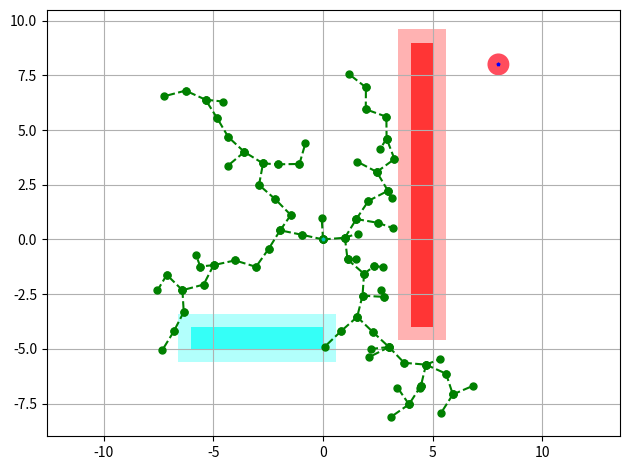
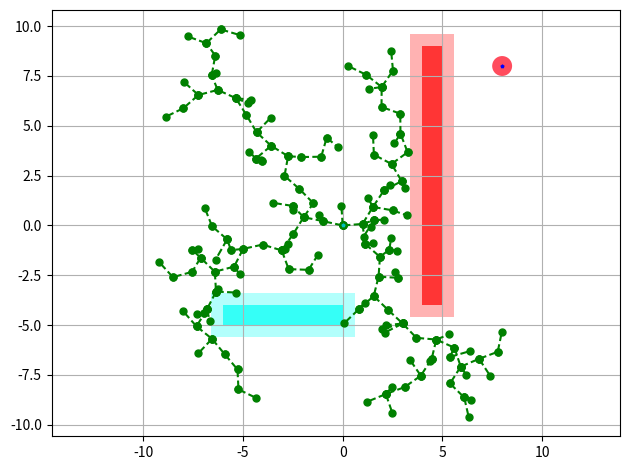
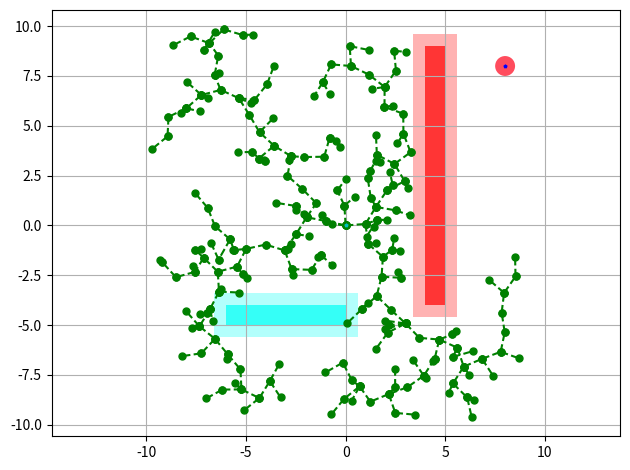
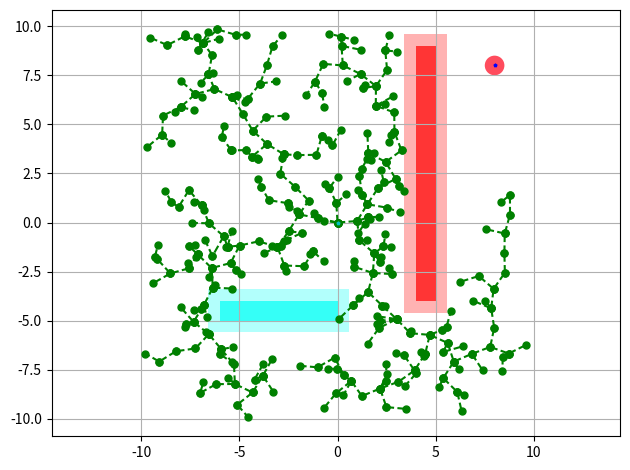
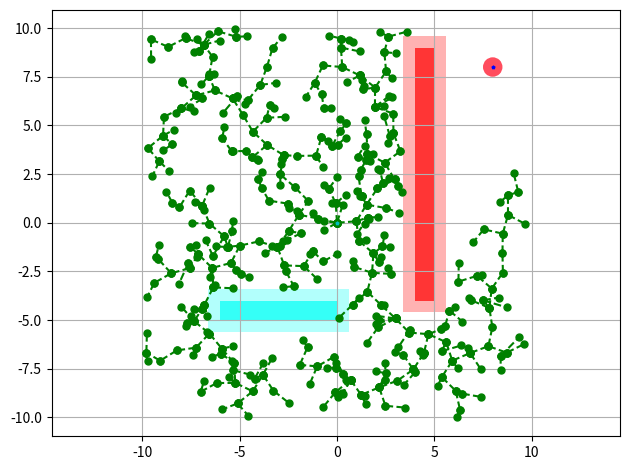
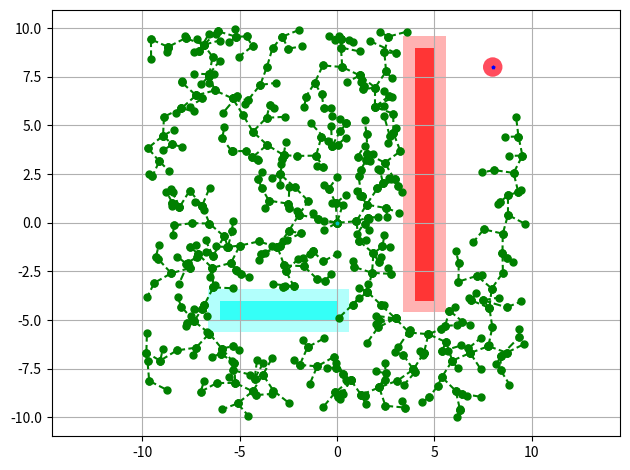
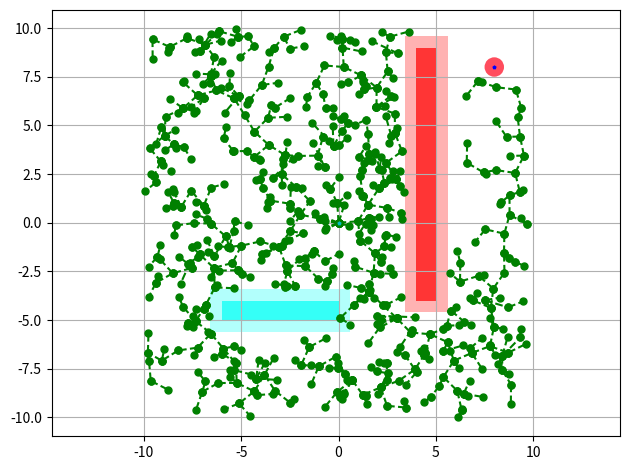
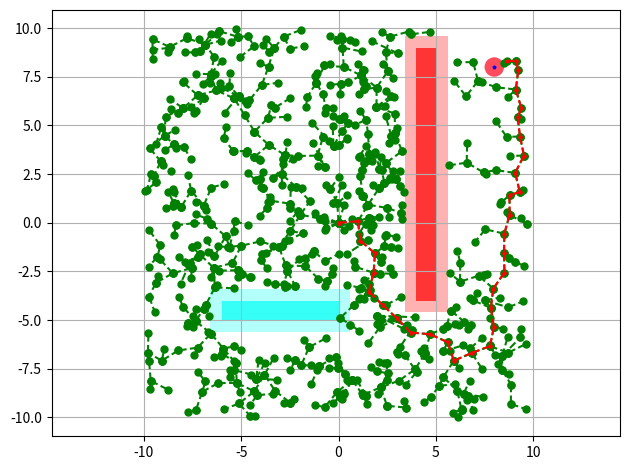
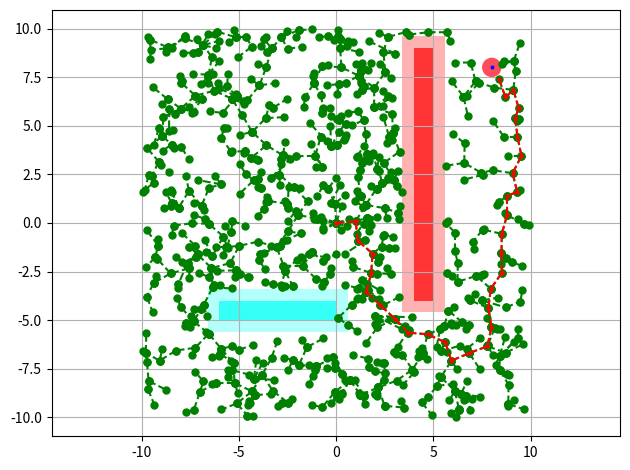

Reproduce these figures in Python, in order.
import numpy as np 
from matplotlib import pyplot as plt 
import math
import matplotlib.patches as mpatches
from matplotlib.collections import PatchCollection
from matplotlib.patches import Circle

class rrt_star(object):
    def __init__(self,start,goal,x_lim,y_lim,obss,tree):
        self.xlim = x_lim
        self.ylim = y_lim
        self.obss = obss
        self.tree = tree

        self.goal = goal
        self.near_goal = None
        self.goal_flag = False
    
    def sampling(self):
        x = np.array([0,0],dtype=float)
        x[0] = np.random.uniform(self.xlim[0],self.xlim[1])
        x[1] = np.random.uniform(self.xlim[0],self.xlim[1])

        return x

    def is_in_collision(self,x):
        col_flag = False
        for i in range(len(obss)):
            if i == 0:
                xl = self.obss[i][0] - 0.6
                xu = self.obss[i][1] + 0.6
                yl = self.obss[i][2] - 0.6
                yu = self.obss[i][3] + 0.6
                if xl <= x[0] <= xu:
                    if yl <= x[1] <= yu:
                        col_flag = True
                        break
                    else:
                        col_flag =  False
            
            elif i == 1:
                xl = self.obss[i][0] - 0.6
                xu = self.obss[i][1] + 0.6
                yl = self.obss[i][2] - 0.6
                yu = self.obss[i][3] + 0.6

                if xl <= x[0] <= xu:
                    if yl <= x[1] <= yu:
                        col_flag = True
                        break
                    else:
                        col_flag =  False
        
        return col_flag


    def nearest(self,x):
        arr = []
        for k in self.tree.keys():
            arr = arr + [list(k)]
        nodes = np.array(arr)
        dist = np.linalg.norm(np.ones((len(nodes),2))*x - nodes,axis = 1)
        min_idx = np.argmin(dist)
        return nodes[min_idx]

    def steer(self,x_nearest, x_sample):
        d = np.linalg.norm(x_nearest - x_sample)
        if d <= 1:
            return x_sample,d
        else:
            theta = math.atan2(x_sample[1] - x_nearest[1] , x_sample[0] - x_nearest[0])
            xnew = np.array([0,0],dtype = float)
            xnew[0] = x_nearest[0] + math.cos(theta)
            xnew[1] = x_nearest[1] + math.sin(theta)
            d = np.linalg.norm(x_nearest - xnew)
            return xnew,d

    def connect(self,new,parent,cost):
        # print(tuple(parent[0]))
        self.tree[tuple(new)] = (tuple(parent),cost)

    def Optimal_circle(self,xnew,parent):
        gamma = 10
        N = len(self.tree)
        radius = gamma*(np.log(N)/N)**0.5
        xmin = parent        
        costmin = self.tree[tuple(parent)][1] + np.linalg.norm(xnew - list(parent))
        for k in self.tree.keys():
            if tuple(xnew) != k:
                d = np.linalg.norm(xnew - self.tree[k][0])
                if d < radius:
                    cost_to_go = d + self.tree[k][1]
                    if cost_to_go < costmin and np.linalg.norm(xnew - self.tree[k][0]) <1:
                        xmin = k
                        costmin = cost_to_go

        self.tree[tuple(xnew)] = (tuple(xmin),costmin)

    def check_goal(self,x):
        if self.near_goal is None:
            if np.linalg.norm(np.array(x) - np.array(self.goal)) < 1:
                self.near_goal = x
                self.goal_flag = True
        
        elif np.linalg.norm(np.array(x) - np.array(self.goal)) < 1:
            # print(self.tree[tuple(x)][1] , self.tree[tuple(self.near_goal)][1])
            if self.tree[tuple(x)][1] < self.tree[tuple(self.near_goal)][1]:
                print(self.tree[tuple(x)][1] , self.tree[tuple(self.near_goal)][1])
                self.near_goal = x
                self.goal_flag = True


    def loop(self):
        x_sample = self.sampling()
        
        if self.is_in_collision(x_sample):
            # print("Sampled in Obstacle!")
            pass
        else:
            x_nearest = self.nearest(x_sample)
            x_reachable,new_cost = self.steer(x_nearest,x_sample)

            col_flag = False
            if x_nearest[0] > x_reachable[0] :
                xs = np.arange(x_reachable[0],x_nearest[0],0.01)
                m = (x_reachable[1]- x_nearest[1])/(x_reachable[0]- x_nearest[0])
                c = x_nearest[1] - m*x_nearest[0]
            else:
                xs = np.arange(x_nearest[0],x_reachable[0],0.01)
                m = (x_reachable[1]- x_nearest[1])/(x_reachable[0]- x_nearest[0])
                c = x_nearest[1] - m*x_nearest[0]
            for _,x in enumerate(xs):
                y = m*x + c
                col_flag = self.is_in_collision([x,y])

            if col_flag is True:
                pass
            else:
                self.connect(x_reachable,x_nearest,new_cost)
                self.check_goal(x_reachable)
                self.Optimal_circle(x_reachable,x_nearest)
                         



if __name__ == "__main__":
    start = [0,0]
    goal = [8,8]
    x_lim = [-10,10]
    y_lim = [-10,10]

    obs1 = [4,5,-4,9]
    obs2 = [-6,0,-5,-4]
    # obs2 = [4,10,-5,-4]
    obss = [obs1,obs2]
    # obss = [obs1]

    tree = {tuple(start):(tuple(start),0)}
    # tree = {tuple(start):(tuple(start),0), tuple(goal):(tuple(goal),0)}

    search_obj = rrt_star(start,goal,x_lim, y_lim,obss,tree)

    N = 1000

    for i in range(N):
        search_obj.loop()
        if i%100 ==0 and i!=0:
            fig,ax = plt.subplots()
            path =[]
            for k in search_obj.tree.keys():
                xs = [search_obj.tree[k][0][0],k[0]]
                ys = [search_obj.tree[k][0][1],k[1]]

                plt.plot(xs,ys,'go--',markersize = 5)

            plt.plot(start[0],start[1],'cp',markersize=2)
            plt.plot(goal[0],goal[1],'bp',markersize=2)
            # plt.plot([goal[0],search_obj.near_goal[0]],[goal[1],search_obj.near_goal[1]],'ro--',markersize=2)

            if search_obj.goal_flag is True:
                path = []
                pointer = tuple(search_obj.near_goal)
                final_cost = search_obj.tree[pointer][1]
                start_flag = False
                while start_flag is False:
                    path = path + [pointer]
                    pathx = search_obj.tree[pointer][0][0]
                    pathy = search_obj.tree[pointer][0][1]
                    plt.plot([pointer[0],pathx],[pointer[1],pathy],'ro--',markersize=2)
                    if list(pointer) == start:
                        start_flag = True
                    else:
                        pointer = search_obj.tree[pointer][0]

                print("The path is:",path)
                print("the cost of the optimal trajectory is: ",final_cost)

            patches = []
            rect1 = mpatches.Rectangle([4,-4],1,13,ec="none")
            patches.append(rect1)
            rect2 = mpatches.Rectangle([-6,-5],6,1,ec="none")
            patches.append(rect2)
            goal_circle = Circle(tuple(goal),0.5)
            patches.append(goal_circle)

            colors = np.linspace(0, 1, len(patches))
            collection = PatchCollection(patches, cmap=plt.cm.hsv, alpha=0.7)
            collection.set_array(np.array(colors))
            ax.add_collection(collection)

            patches2 = []
            rect1if = mpatches.Rectangle([4 -0.6 ,-4 - 0.6],1 + 1.2,13+1.2,ec="none")
            patches2.append(rect1if)
            rect2if = mpatches.Rectangle([-6 - 0.6,-5 - 0.6],6 + 1.2,1 + 1.2,ec="none")
            patches2.append(rect2if)
            collection2 = PatchCollection(patches2, cmap=plt.cm.hsv, alpha=0.3)
            collection2.set_array(np.array(colors))
            ax.add_collection(collection2)

            plt.axis('equal')
            plt.tight_layout()
            plt.grid()
            plt.show()
            # plt.close('all')
            print('!')
        